3-way image classification set "dataset" from GitHub (aadarshagarwal1/ETR); label vocabulary: blue, red, yellow.

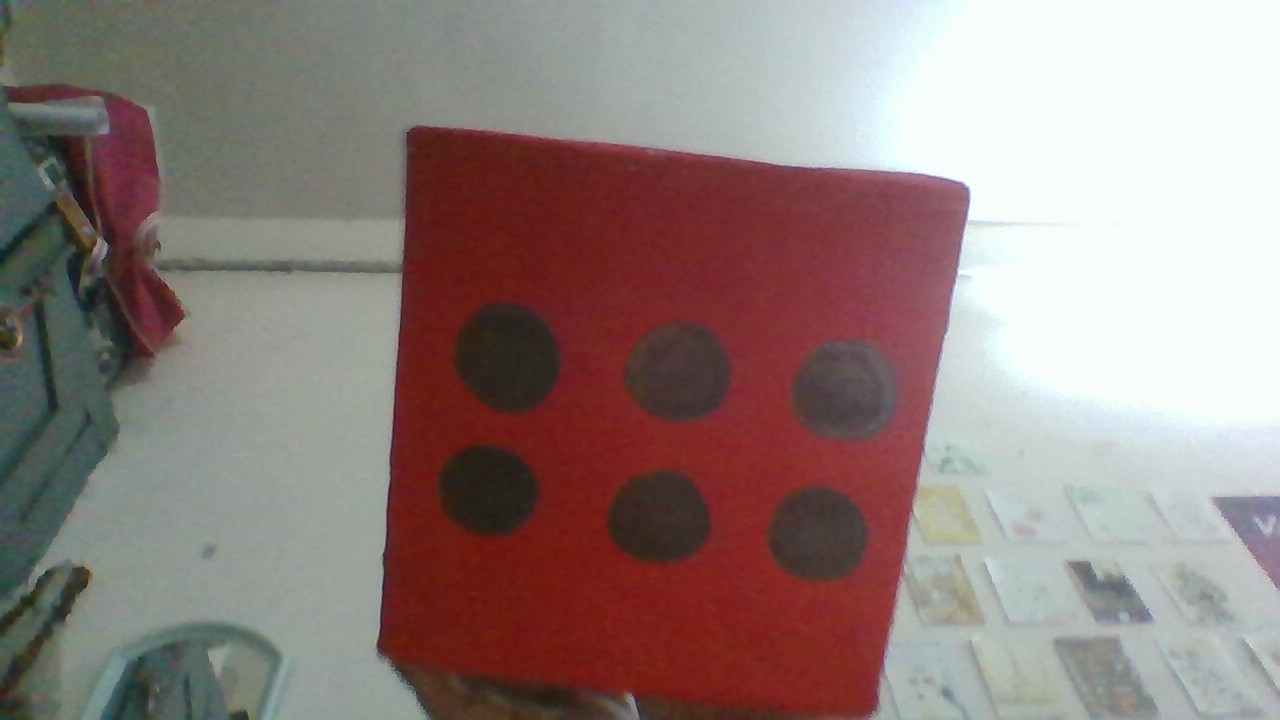
Label: red

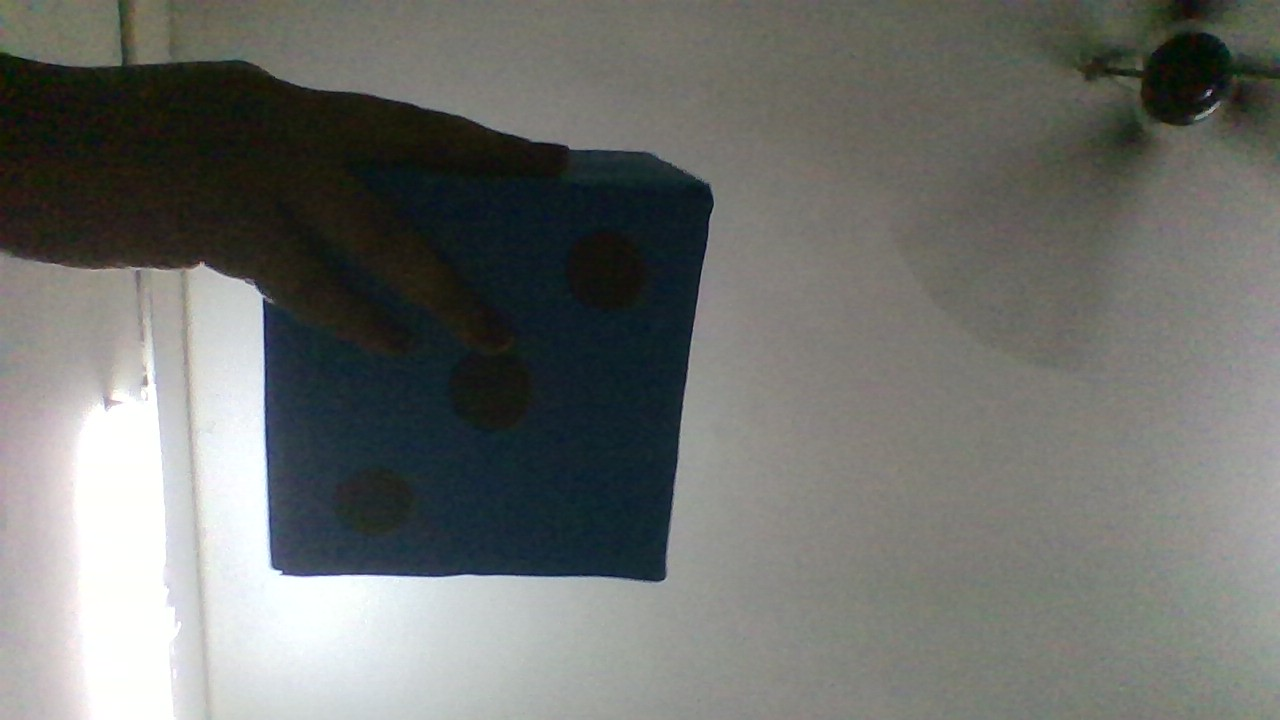
Label: blue

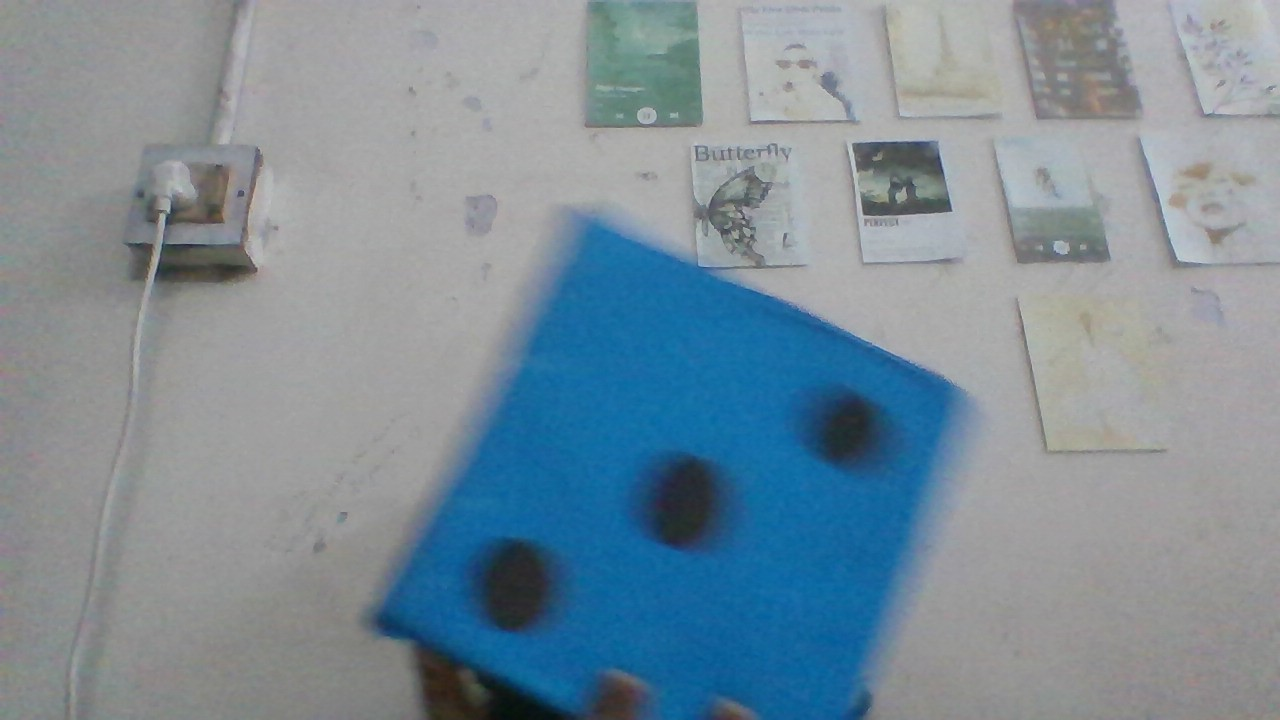
Label: blue

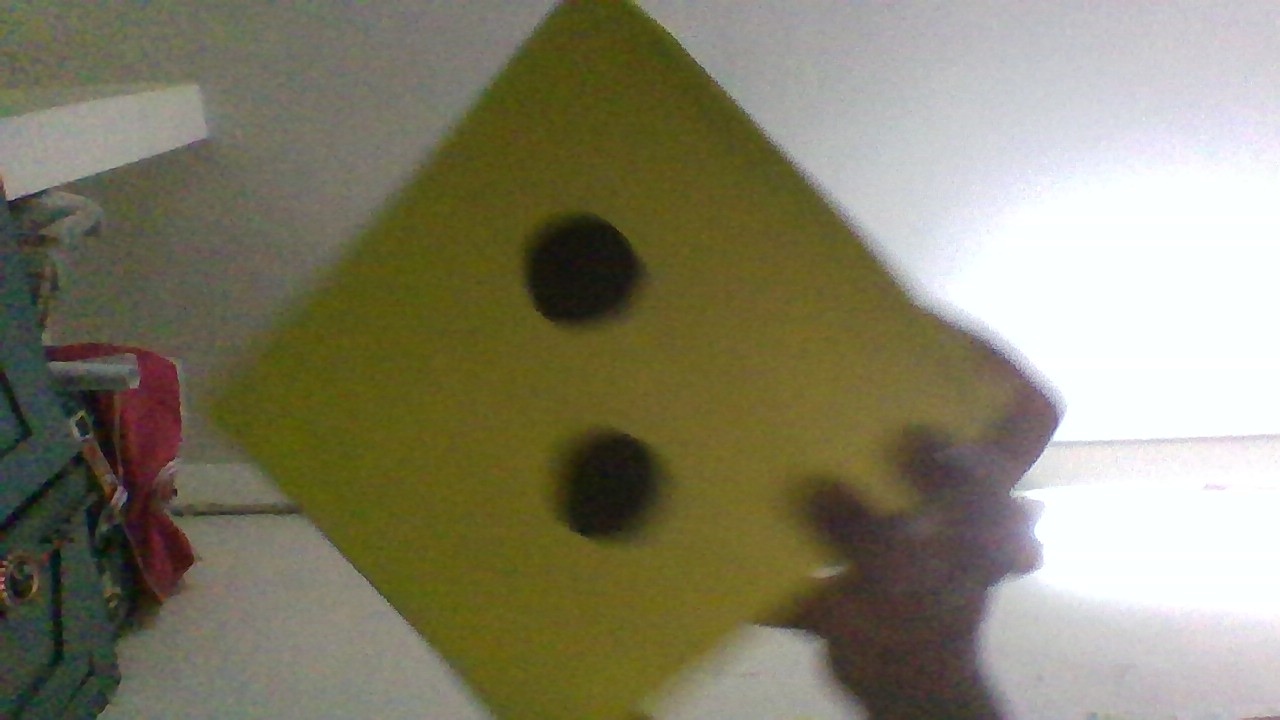
Label: yellow

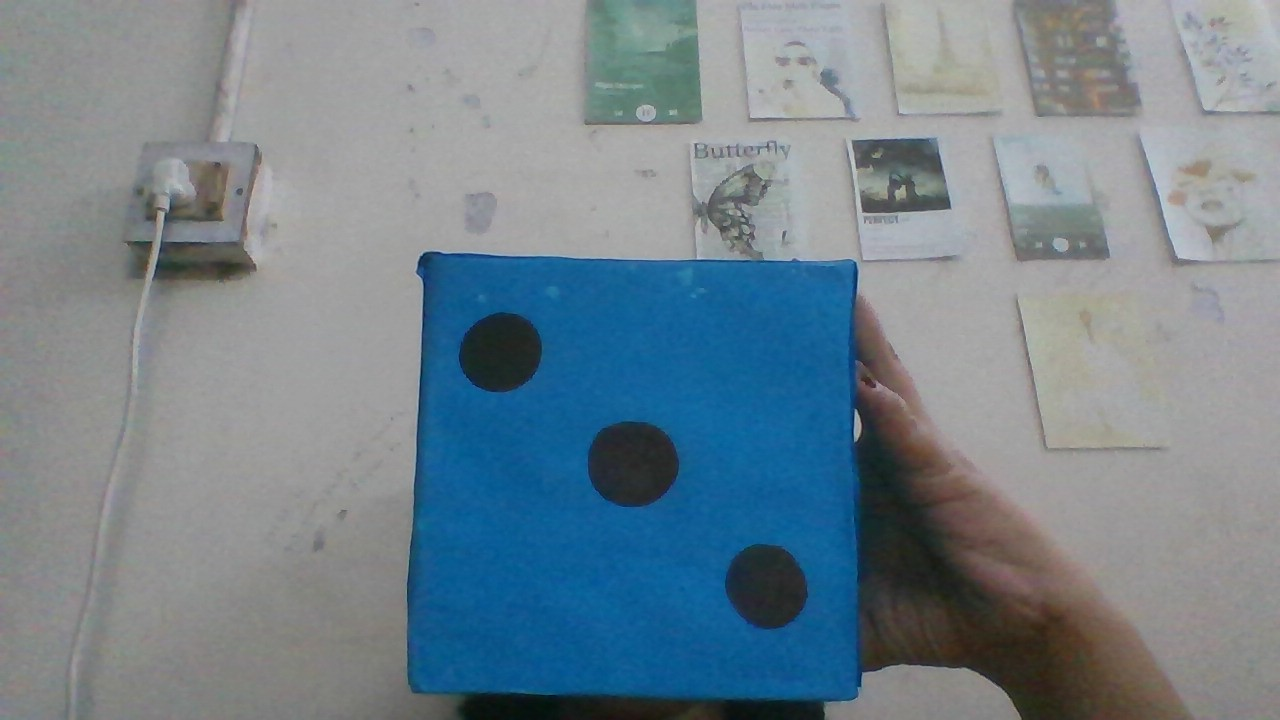
Label: blue

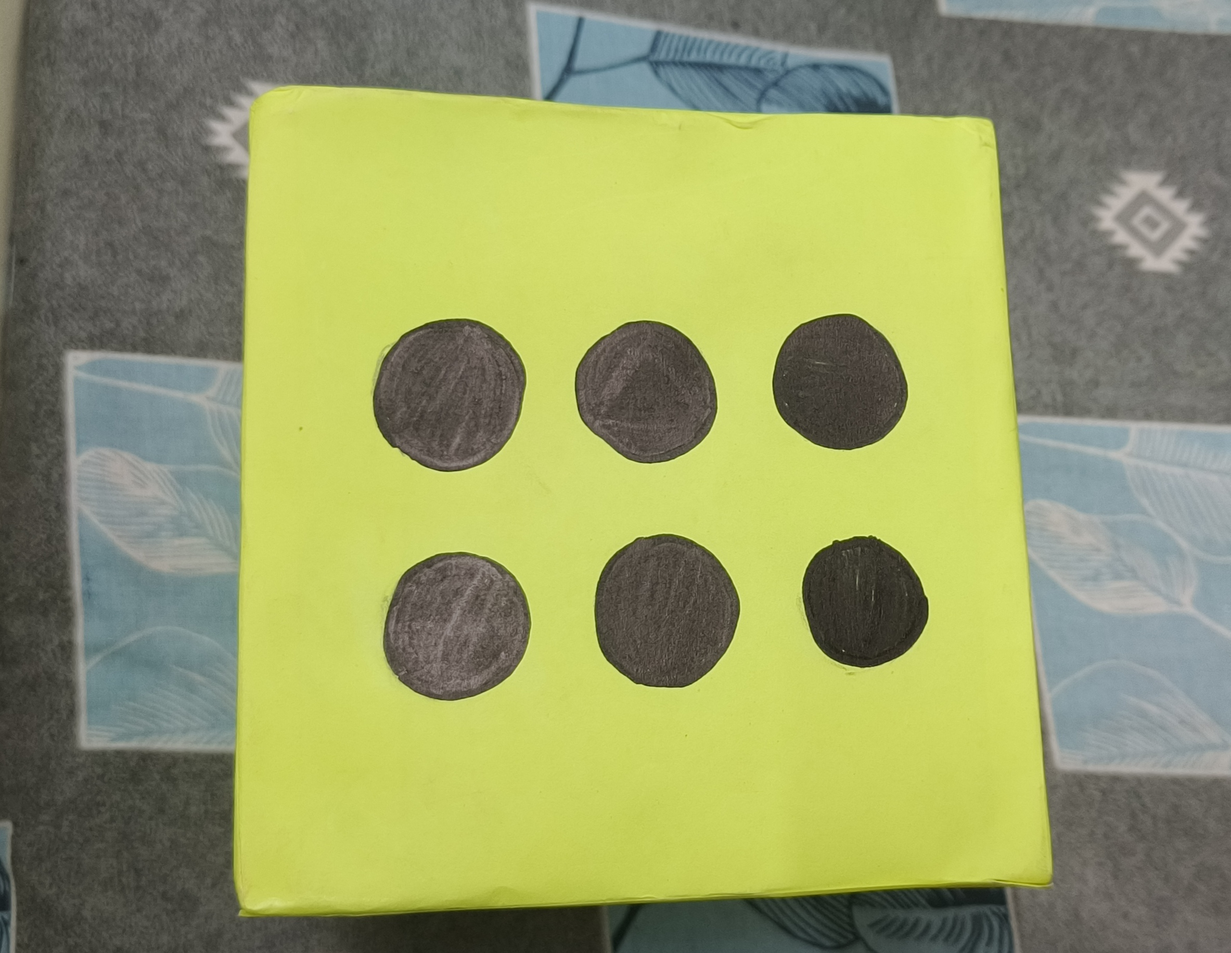
Label: yellow
